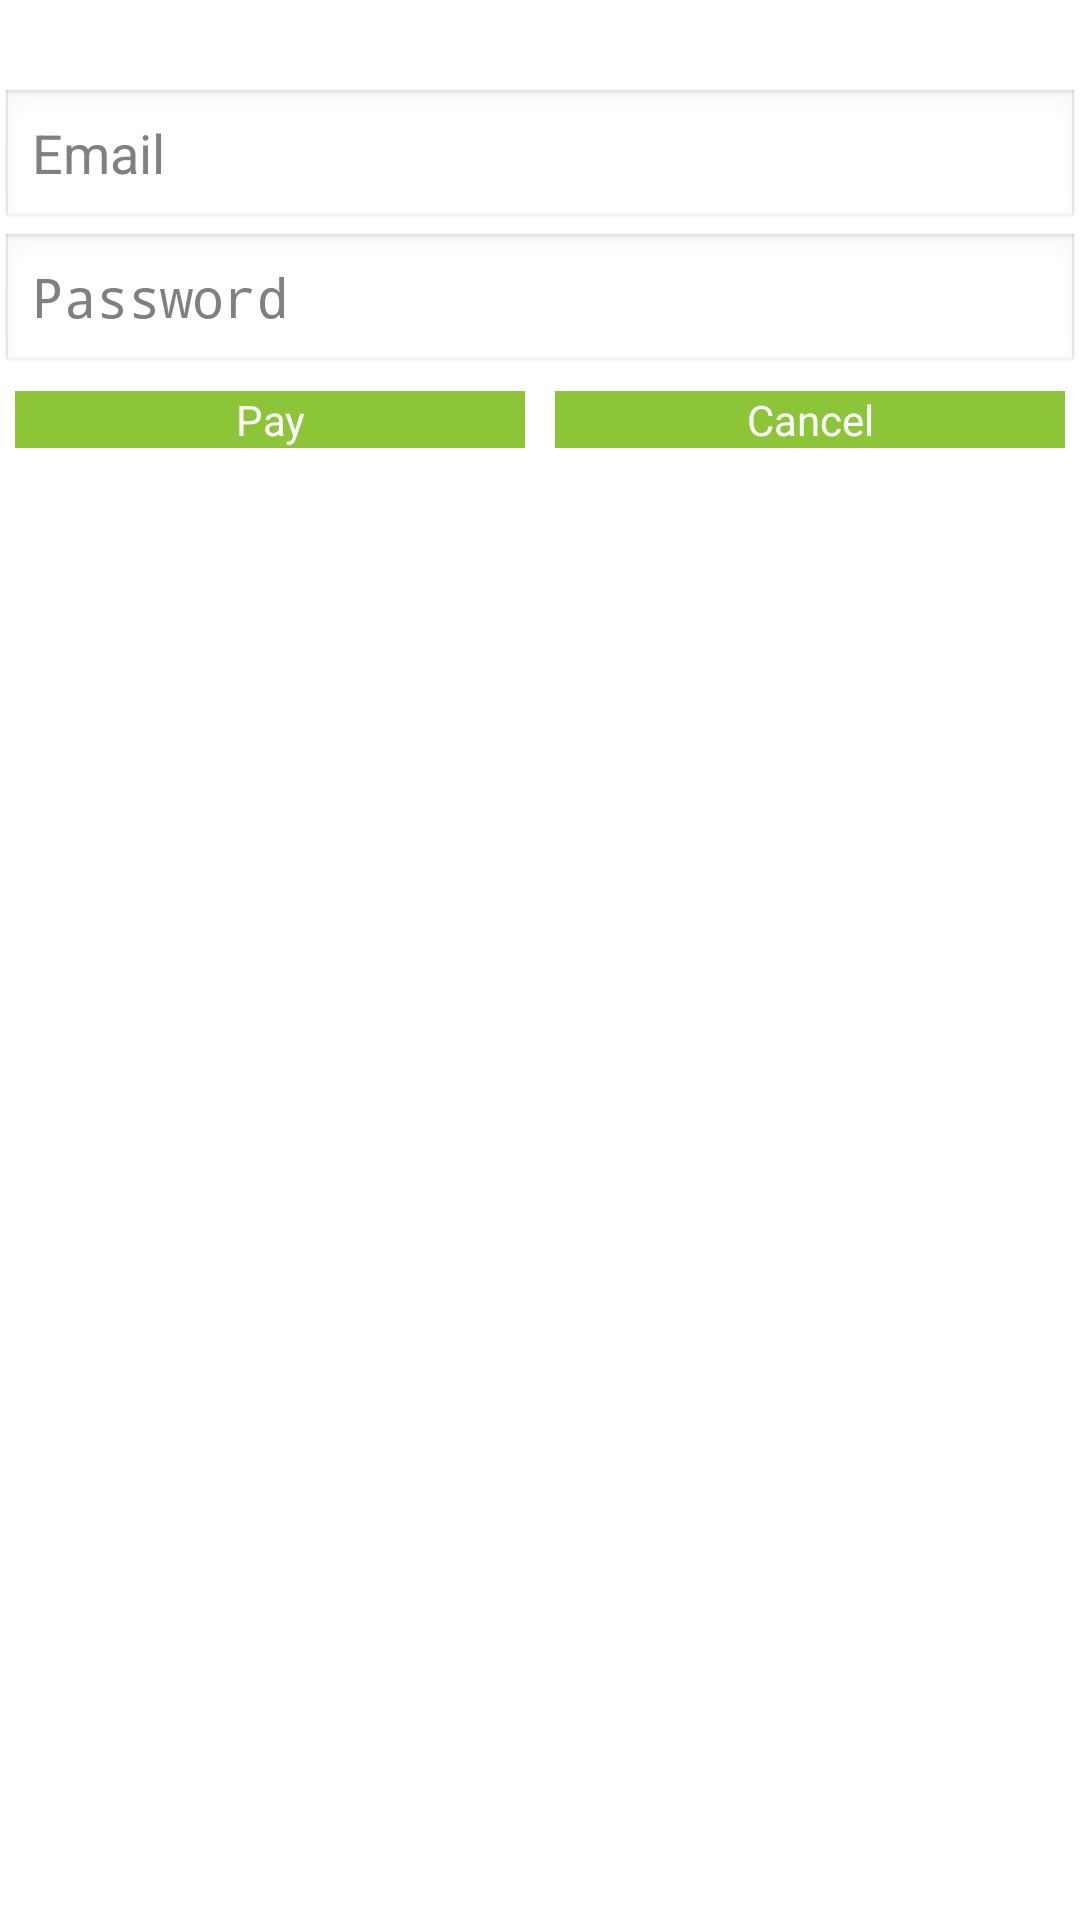

Produce the Android XML layout that renders to this screen, including the resource entries it uses.
<!-- AndroidManifest.xml: activity theme android:Theme.Translucent.NoTitleBar -->
<!-- res/layout/activity_paypal.xml -->
<RelativeLayout xmlns:android="http://schemas.android.com/apk/res/android"
    xmlns:tools="http://schemas.android.com/tools" android:layout_width="match_parent"
    android:layout_height="match_parent"
    tools:context="com.kiwiteam.nomiddleman.PaypalActivity">

    <TextView
        android:layout_width="wrap_content"
        android:layout_height="wrap_content"
        android:textAppearance="?android:attr/textAppearanceLarge"
        android:text="@string/paypal_information"
        android:id="@+id/textView20"
        android:layout_alignParentTop="true"
        android:layout_centerHorizontal="true" />

    <EditText
        android:layout_width="match_parent"
        android:layout_height="wrap_content"
        android:inputType="textEmailAddress"
        android:ems="10"
        android:id="@+id/payPalEmail"
        android:layout_below="@+id/textView20"
        android:layout_alignParentLeft="true"
        android:layout_alignParentStart="true"
        android:hint="@string/email" />

    <EditText
        android:layout_width="match_parent"
        android:layout_height="wrap_content"
        android:inputType="textPassword"
        android:ems="10"
        android:id="@+id/payPalPass"
        android:layout_below="@+id/payPalEmail"
        android:layout_alignParentLeft="true"
        android:layout_alignParentStart="true"
        android:hint="@string/password" />

    <TableRow
        android:layout_width="match_parent"
        android:layout_height="wrap_content"
        android:layout_below="@+id/payPalPass"
        android:layout_alignParentLeft="true"
        android:layout_alignParentStart="true">

        <Button
            android:layout_width="0dp"
            android:layout_height="wrap_content"
            android:text="@string/pay"
            android:id="@+id/payment"
            android:layout_margin="5dp"
            android:background="#8cc538"
            android:textColor="#fff"
            android:onClick="checkout"
            android:layout_weight="1" />

        <Button
            android:layout_width="0dp"
            android:layout_height="wrap_content"
            android:text="@string/cancel"
            android:id="@+id/cancel"
            android:layout_margin="5dp"
            android:background="#8cc538"
            android:textColor="#fff"
            android:onClick="cancel"
            android:layout_weight="1" />
    </TableRow>

</RelativeLayout>
<!-- resources referenced by this layout -->
<resources>
  <string name="cancel">Cancel</string>
  <string name="email">Email</string>
  <string name="password">Password</string>
  <string name="pay">Pay</string>
  <string name="paypal_information">Paypal Information</string>
</resources>
